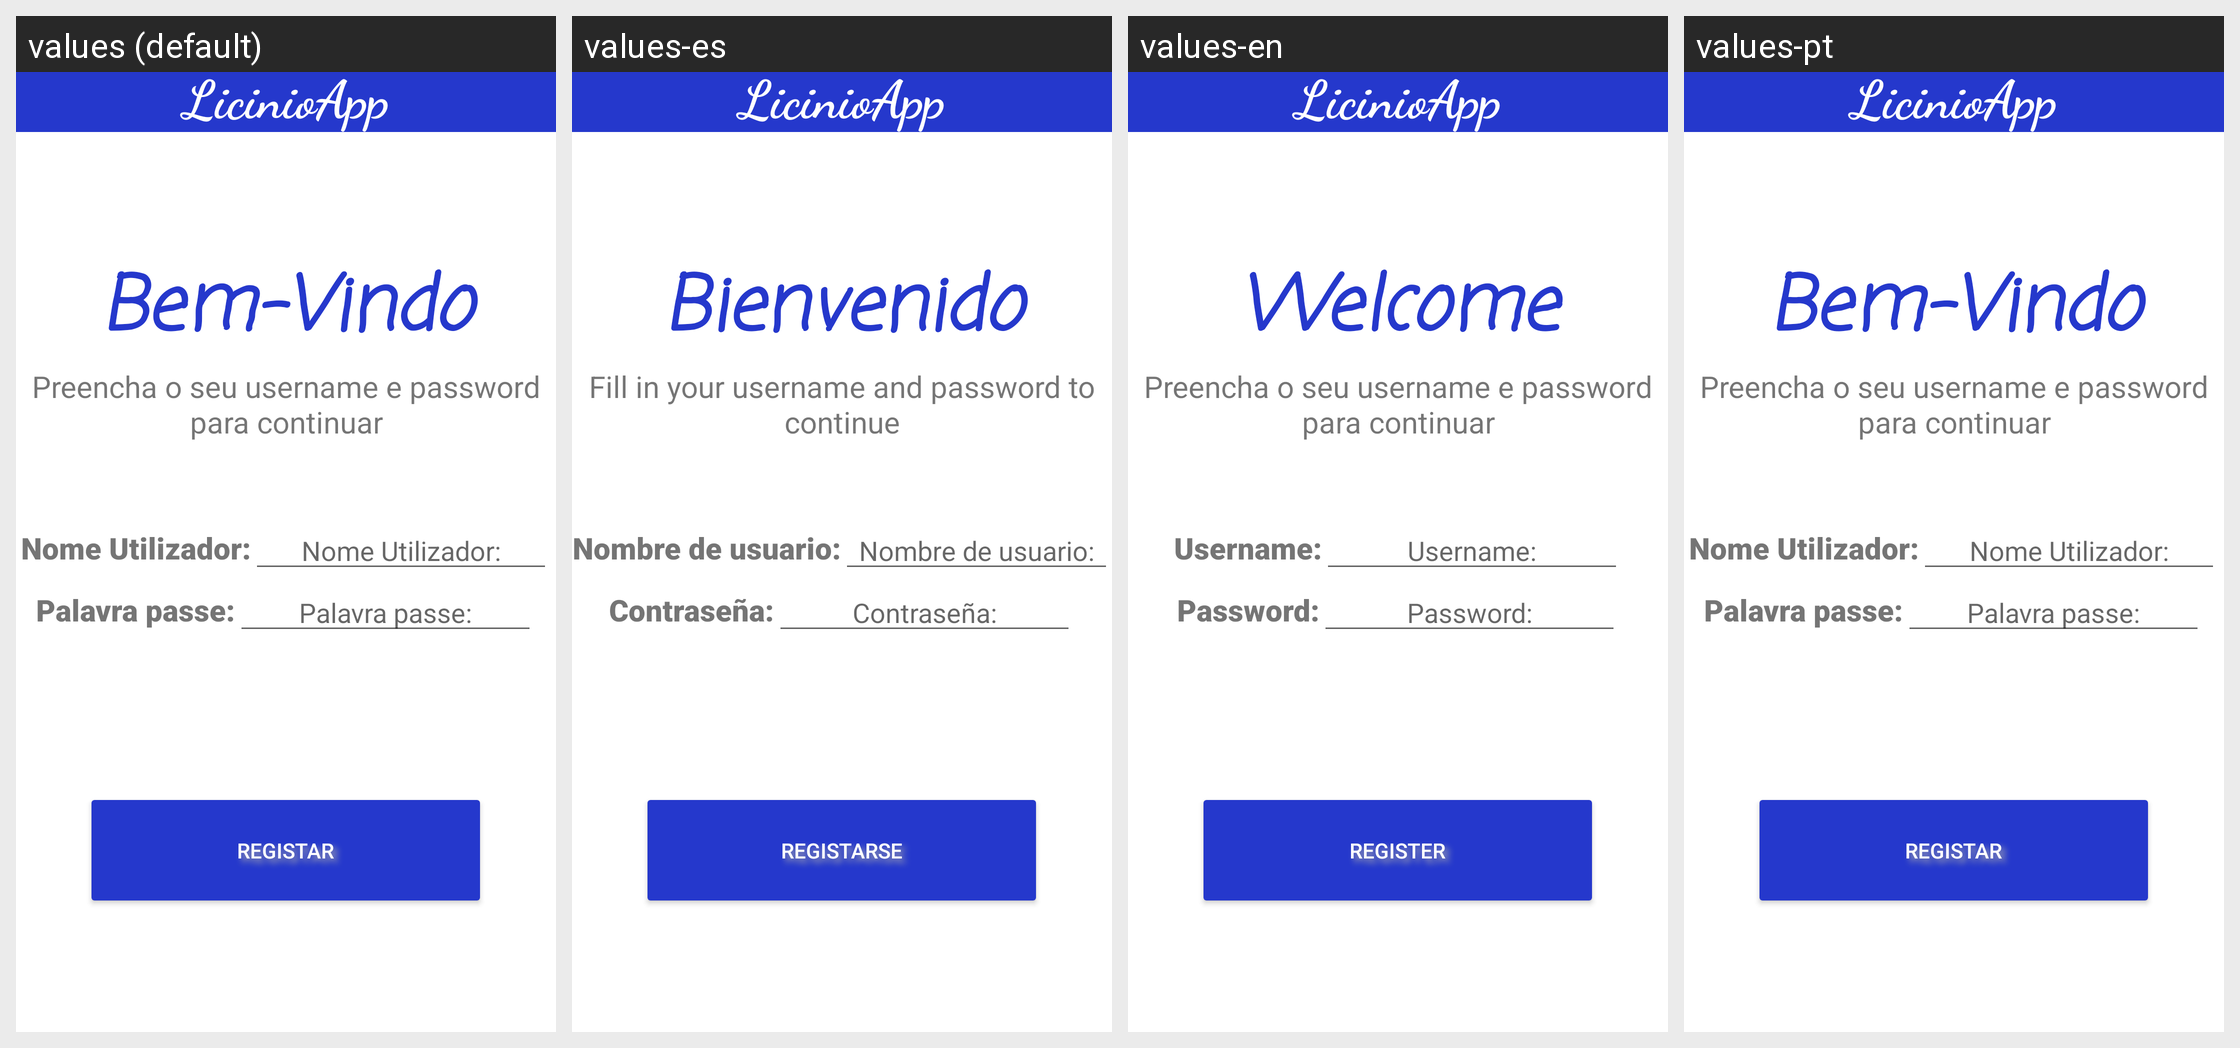

Translations of the strings shown on this Android screen, per locale in the grid:
Android screen res/layout/activity_main.xml rendered under 4 locales, left to right: values (default), values-es, values-en, values-pt. Device: Nexus 5 (rendered at 1080×1920; each locale shown at half size, 540×960, under a caption strip naming it); theme Theme.Terceiraapp.
Strings drawn on this screen, with the default value and each locale's value (text and hints the layout hard-codes, and strings that could not be matched under every locale, appear in the picture but are not listed):

app_name
  values: LicinioApp
  values-es: LicinioApp
  values-en: LicinioApp
  values-pt: LicinioApp

Welcome
  values: Bem-Vindo
  values-es: Bienvenido
  values-en: Welcome
  values-pt: Bem-Vindo

login_text
  values: Preencha o seu username e password para continuar
  values-es: Fill in your username and password to continue
  values-en: Preencha o seu username e password para continuar
  values-pt: Preencha o seu username e password para continuar

user_name
  values: Nome Utilizador:
  values-es: Nombre de usuario:
  values-en: Username:
  values-pt: Nome Utilizador:

password
  values: Palavra passe:
  values-es: Contraseña:
  values-en: Password:
  values-pt: Palavra passe:

register
  values: Registar
  values-es: Registarse
  values-en: Register
  values-pt: Registar  [not translated; the default value is used]
